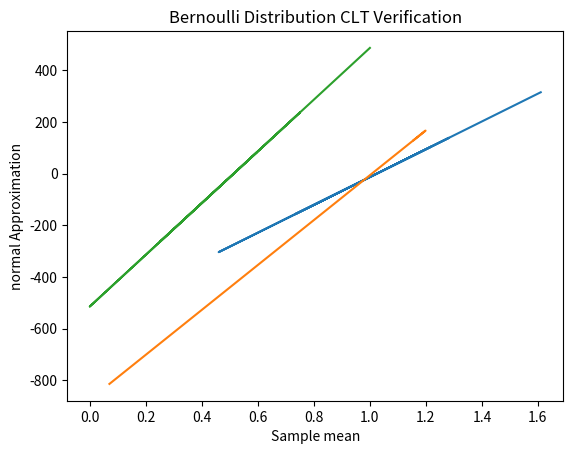

Write the Python code that produced this figure.
# written by gaurav r
# [redacted]

import numpy as np
import matplotlib.pyplot as plt


def gen_random_exponential(
    size=1000,
):  # Function to generate random dataset for exponentially distribution
    dataframe = np.random.exponential(size=size, scale=1.0)
    dataframe = np.array([round(x, 2) for x in dataframe])
    return dataframe


gen_random_exponential()


def gen_random_uniform(
    size=1000,
):  # Function to generate random dataset for uniform distribution
    dataframe = np.random.uniform(0, 2, size=size)
    dataframe = np.array([round(x, 2) for x in dataframe])
    return dataframe


gen_random_uniform()


def gen_random_bernauli(
    size=1000,
):  # Function to generate random dataset for bernauli distribution
    dataframe = np.random.binomial(1, 0.5, size=size)
    dataframe = np.array([round(x, 2) for x in dataframe])
    return dataframe


gen_random_bernauli()

sizes = [1, 2, 4, 8, 16, 32]
dataframe_expo = gen_random_exponential()
sum_expo = 0
for x in dataframe_expo:
    sum_expo += x
mean_expo = sum_expo / 1000
sum_expo = 0
for x in dataframe_expo:
    sum_expo += (x - mean_expo) ** 2
std_expo = (sum_expo / 1000) ** (1 / 2)


def verify_clt_exponential():
    mean = [np.mean(gen_random_exponential(n)) for n in sizes]
    normal = [(x - mean_expo) / (std_expo / (1000**1 / 2)) for x in mean]
    plt.plot(mean, normal)
    plt.xlabel("Sample mean")
    plt.ylabel("normal Approximation")
    plt.title("Exponential Distribution CLT Verification")
    plt.show()


verify_clt_exponential()
dataframe_unif = gen_random_uniform()
sum_unif = 0
for x in dataframe_unif:
    sum_unif += x
mean_unif = sum_unif / 1000
sum_unif = 0
for x in dataframe_unif:
    sum_unif += (x - mean_unif) ** 2
std_unif = (sum_unif / 1000) ** (1 / 2)


def verify_clt_uniform():
    mean = [np.mean(gen_random_uniform(n)) for n in sizes]
    normal = [(x - mean_unif) / (std_unif / (1000**1 / 2)) for x in mean]
    plt.plot(mean, normal)
    plt.xlabel("Sample mean")
    plt.ylabel("normal Approximation")
    plt.title("Uniform Distribution CLT Verification")
    plt.show()


verify_clt_uniform()
dataframe_bernauli = gen_random_bernauli()
sum_bernauli = 0
for x in dataframe_bernauli:
    sum_bernauli += x
mean_bernauli = sum_bernauli / 1000
sum_bernauli = 0
for x in dataframe_bernauli:
    sum_bernauli += (x - mean_bernauli) ** 2
std_bernauli = (sum_bernauli / 1000) ** (1 / 2)


def verify_clt_bernauli():
    mean = [np.mean(gen_random_bernauli(n)) for n in sizes]
    normal = [(x - mean_bernauli) / (std_bernauli / (1000**1 / 2)) for x in mean]
    plt.plot(mean, normal)
    plt.xlabel("Sample mean")
    plt.ylabel("normal Approximation")
    plt.title("Bernoulli Distribution CLT Verification")
    plt.show()


verify_clt_bernauli()
